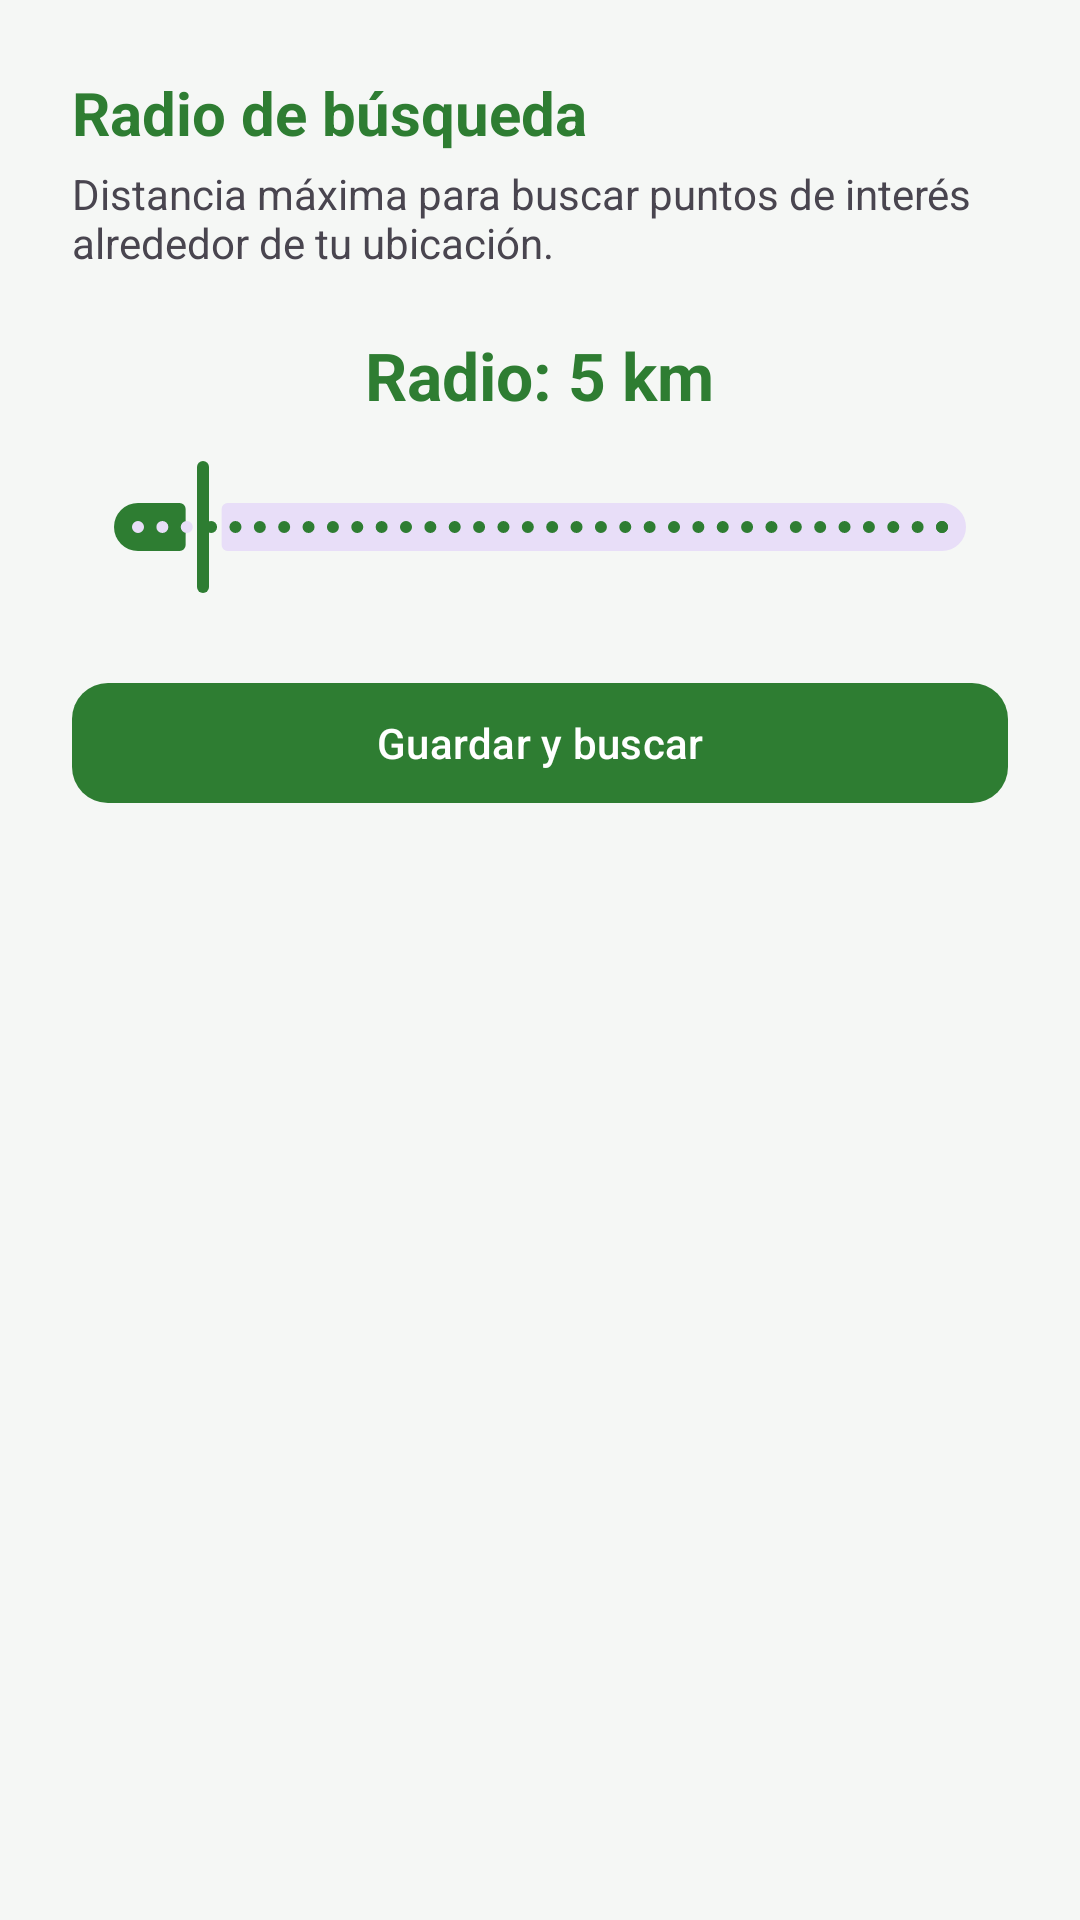

Layout XML and referenced resources for this Android screen:
<!-- AndroidManifest.xml: application theme Theme.Reto9 -->
<!-- res/layout/dialog_settings.xml -->
<?xml version="1.0" encoding="utf-8"?>
<LinearLayout xmlns:android="http://schemas.android.com/apk/res/android"
    xmlns:app="http://schemas.android.com/apk/res-auto"
    android:layout_width="match_parent"
    android:layout_height="wrap_content"
    android:orientation="vertical"
    android:padding="24dp">

    <TextView
        android:layout_width="wrap_content"
        android:layout_height="wrap_content"
        android:layout_marginBottom="4dp"
        android:text="Radio de búsqueda"
        android:textColor="?attr/colorPrimary"
        android:textSize="20sp"
        android:textStyle="bold" />

    <TextView
        android:layout_width="match_parent"
        android:layout_height="wrap_content"
        android:layout_marginBottom="20dp"
        android:text="Distancia máxima para buscar puntos de interés alrededor de tu ubicación."
        android:textColor="?android:attr/textColorSecondary"
        android:textSize="14sp" />

    <TextView
        android:id="@+id/tvRadiusValue"
        android:layout_width="wrap_content"
        android:layout_height="wrap_content"
        android:layout_gravity="center_horizontal"
        android:layout_marginBottom="12dp"
        android:text="Radio: 5 km"
        android:textColor="?attr/colorPrimary"
        android:textSize="22sp"
        android:textStyle="bold" />

    <com.google.android.material.slider.Slider
        android:id="@+id/sliderRadius"
        android:layout_width="match_parent"
        android:layout_height="wrap_content"
        android:layout_marginBottom="24dp"
        android:valueFrom="1"
        android:valueTo="50"
        android:stepSize="1"
        android:value="5" />

    <com.google.android.material.button.MaterialButton
        android:id="@+id/btnSaveSettings"
        android:layout_width="match_parent"
        android:layout_height="wrap_content"
        android:text="Guardar y buscar"
        app:cornerRadius="12dp"
        app:icon="@drawable/ic_search"
        app:iconGravity="textStart" />

</LinearLayout>
<!-- resources referenced by this layout -->
<resources>
  <style name="Theme.Reto9" parent="Theme.Material3.DayNight.NoActionBar">
          <item name="colorPrimary">@color/primary</item>
          <item name="colorPrimaryDark">@color/primary_dark</item>
          <item name="colorOnPrimary">@color/on_primary</item>
          <item name="colorSecondary">@color/secondary</item>
          <item name="colorOnSecondary">@color/on_secondary</item>
          <item name="android:statusBarColor">@color/primary_dark</item>
          <item name="android:windowBackground">@color/background</item>
      </style>
  <color name="primary">#2E7D32</color>
  <color name="primary_dark">#1B5E20</color>
  <color name="on_primary">#FFFFFF</color>
  <color name="secondary">#00897B</color>
  <color name="on_secondary">#FFFFFF</color>
  <color name="background">#F5F7F5</color>
</resources>
